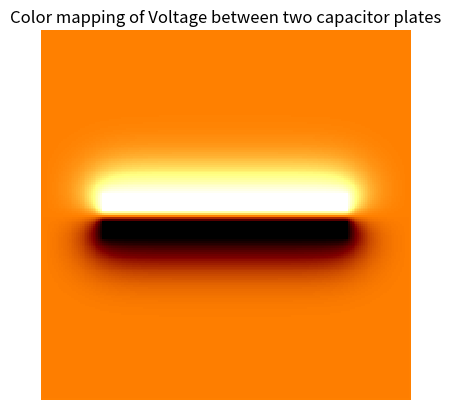

This figure's Python source:
#!/usr/bin/env python3

# PURPOSE: Visualize potential (voltage) between capacitor plates of different
# configurations. Uncomment each configuration to see

import numpy as np
import matplotlib.pyplot as plt
from PIL import Image


"""
# Configuration 1
N = 500
GS = 200
Clength = GS/3
Cwidth = GS/20
Cgap = GS/20
V = 5
"""

# Configuration 2
N = 500
GS = 200
Clength = GS/1.5
Cwidth = GS/20
Cgap = GS/40
V = 5

"""
# Configuration 3
N = 500
GS = 200
Clength = GS/7
Cwidth = GS/3
Cgap = GS/20
V = 5
"""


					# N - number of iterations
					# GS - grid size
					# Clength/Cwidth/Cgap - Capacitor length, width, gap
					# V - voltage


pvals = np.zeros((GS,GS), dtype = 'float')



FS = .5*(GS-2*Cwidth-Cgap)
					# FS = Freespace, i.e. the length extending from a plate
					# all the way to the end (achieved by taking the grid size
					# subtracting the thickness of both capacitors and the gap
def resetbounds():

	pvals[int(.5*(GS-Clength)):int(.5*(GS+Clength)), \
						int(FS):int((FS)+Cwidth)] = -V

	pvals[int(.5*(GS-Clength)):int(.5*(GS+Clength)), \
			int(FS+Cwidth+Cgap):int(FS+2*Cwidth+Cgap)] = V

					# resets the "plate pixels" to the chosen voltage
	pvals[:,0] = 0
	pvals[:,GS-1] = 0
	pvals[0,:] = 0
	pvals[GS-1,:] = 0
					# resets the edges to 0


resetbounds()

for it in range(N):
	a = np.roll(pvals,1,axis =1)
	b = np.roll(pvals,-1,axis = 1)
	c = np.roll(pvals,1, axis = 0)
	d = np.roll(pvals,-1,axis = 0)
	pvals = (a+b+c+d)/4
	resetbounds()
	if it % (N//10) ==0:
		print((100*it//N),"% complete")

### The following is original attempt, before Lipman went over rolling arrays
### in class. It took a little longer because of slicing. but it functioned
### I'm keeping it here for posterity and my own reference

"""
for it in range(N):
	for i in range(1,GS-1):
		pvals[i,1:GS-1] = (pvals[i+1,1:GS-1] + pvals[i-1,1:GS-1] \
					+ pvals[i,0:GS-2] + pvals[i,2:GS])/4
		resetbounds()

	if it % (N//10) ==0:
		print((100*it//N),"% complete")
"""


plotarr = np.flipud(pvals.transpose(1,0))

f,ax= plt.subplots()

picture = ax.imshow(plotarr,interpolation='none', cmap='afmhot')
ax.axis('off')
plt.title("Color mapping of Voltage between two capacitor plates")
f.show()

im = Image.fromarray(plotarr, 'RGB')
input("100% complete \n showing plot (plot not automatically saved)" \
		"\n press <enter> to exit")
